Run: headless pygame with SDL's dummy video driver; simulated clock (each Clock.tick advances the game by its frame time, no real sleeping); random seed 0; keys injected as events and as key.get_pressed() state; no mouse input.
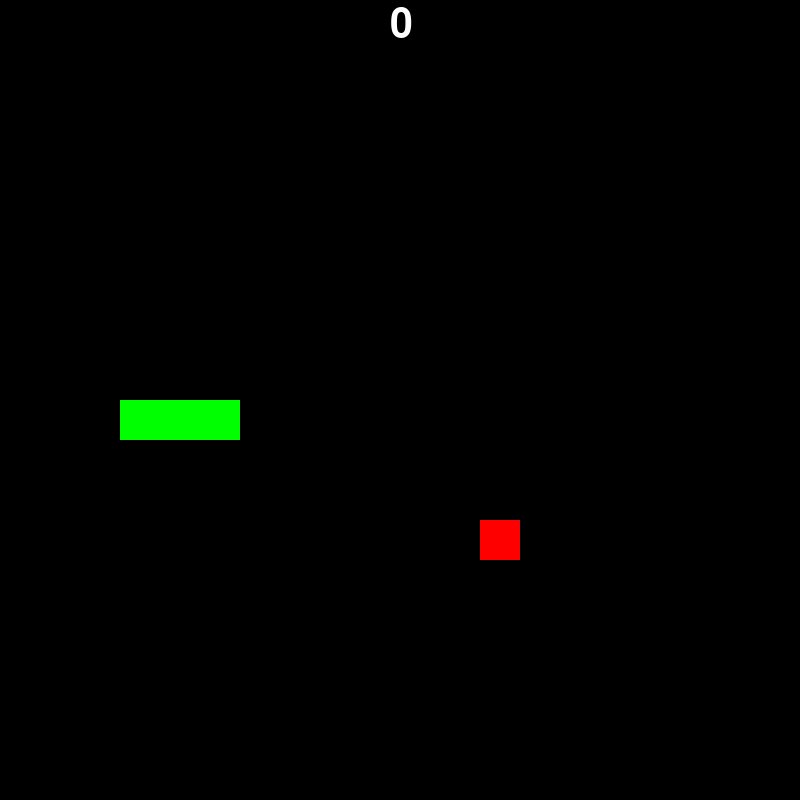
Frame 1 of 4 · flips 1–60 · no input
Frame 2 of 4 · flips 61–180 · tapped SPACE, RETURN · held RIGHT (→), D · screen unchanged from frame 1, image omitted
Frame 3 of 4 · flips 181–300 · held DOWN (↓), S · screen unchanged from frame 2, image omitted
Frame 4 of 4 · flips 301–420 · held LEFT (←), A, UP (↑), W · screen unchanged from frame 3, image omitted

The pygame program that drew these frames:

# clone of the popular Snake game
# followed most of this tutorial: https://www.youtube.com/watch?v=QFvqStqPCRU
# import pygame library and random module
import pygame
import random
from pygame.locals import *
from pygame.math import Vector2

# initialize pygame
pygame.init()

# Declare variables
# screen size
cell_size = 40
cell_number = 20
fps = 60
clock = pygame.time.Clock()
BLACK = (0, 0, 0)
# define font
font_counter = pygame.font.SysFont("Fira Code", 60)
font_restart = pygame.font.SysFont("Fira Code", 30)

# define color
WHITE = (255, 255, 255)
SNAKE_COLOR = (0, 255, 0)  # Green
APPLE_COLOR = (255, 0, 0)  # Red
screen = pygame.display.set_mode(
    (cell_number * cell_size, cell_number * cell_size))
pygame.display.set_caption("Snake")
SCREEN_UPDATE = pygame.USEREVENT
pygame.time.set_timer(SCREEN_UPDATE, 150)


def draw_text(text, font, text_col, x, y):
    img = font.render(text, True, text_col)
    screen.blit(img, (x, y))


class Snake:
    def __init__(self):
        # starting snake size
        self.body = [
            Vector2(5, 10), Vector2(4, 10), Vector2(3, 10)

        ]
        self.direction = Vector2(0, 0)
        self.new_block = False

    def draw_snake(self):
        for block in self.body:
            x_pos = int(block.x * cell_size)
            y_pos = int(block.y * cell_size)
            # create rect
            snake_rect = pygame.Rect(x_pos, y_pos, cell_size, cell_size)
            # Draw rect
            pygame.draw.rect(screen, SNAKE_COLOR, snake_rect)

    def move(self):
        # adds new block to end of snake when eating apple
        if self.new_block == True:
            body_copy = self.body[:]  # copies entire snake.body list
            # adds snake head to the front of the list + direction of input
            body_copy.insert(0, body_copy[0] + self.direction)
            self.body = body_copy[:]  # updates the new snake body size
            self.new_block = False
        # moves snake without adding a block
        body_copy = self.body[:-1]
        body_copy.insert(0, body_copy[0] + self.direction)
        self.body = body_copy[:]

    def add_block(self):
        self.new_block = True

    # resets position of snake when colliding with itself or wall
    def reset(self):

        self.body = [
            Vector2(5, 10), Vector2(4, 10), Vector2(3, 10)

        ]
        self.direction = Vector2(0, 0)


class Apple:
    def __init__(self):
        self.randomize()

    def draw_apple(self):
        apple_rect = pygame.Rect(
            int(self.x * cell_size), int(self.y * cell_size), cell_size, cell_size)
        pygame.draw.rect(screen, APPLE_COLOR, apple_rect)

    def randomize(self):
        self.x = random.randint(0, cell_number - 1)
        self.y = random.randint(0, cell_number - 1)
        self.pos = Vector2(self.x, self.y)


class Main:
    def __init__(self):
        self.snake = Snake()
        self.apple = Apple()

    def update(self):
        self.snake.move()
        self.check_collision()

    def draw_elements(self):
        self.snake.draw_snake()
        self.apple.draw_apple()

    def check_collision(self):
        global counter
        if self.apple.pos == self.snake.body[0]:
            # repositions the fruit
            self.apple.randomize()

            # add block to snake
            self.snake.add_block()

        for block in self.snake.body[1:]:
            if block == self.apple.pos:
                self.apple.randomize()

    def check_fail(self):
        # check if snake leaves the screen
        if not 0 <= self.snake.body[0].x <= cell_number:
            self.game_over()
        if not 0 <= self.snake.body[0].y <= cell_number:
            self.game_over()

        for block in self.snake.body[1:]:
            if block == self.snake.body[0]:
                self.game_over()

    def game_over(self):
        self.snake.reset()


main_game = Main()

# Main game loop
run = True
while run:
    keys = pygame.key.get_pressed()
    clock.tick(fps)
    screen.fill(BLACK)

    # draws the score
    counter = str(len(main_game.snake.body) - 3)
    draw_text(str(counter), font_counter, WHITE,
              (cell_size * cell_number / 2 - 10), 5)

    for event in pygame.event.get():
        if event.type == QUIT:
            run = False
        if event.type == SCREEN_UPDATE:
            main_game.update()
        if event.type == KEYDOWN:
            # checks if user input is the arrow keys
            if event.key in [pygame.K_RIGHT, pygame.K_LEFT, pygame.K_UP, pygame.K_DOWN]:
                key = pygame.key.name(event.key)
                if key == "up":
                    # prevents user from moving back into the snake's body
                    if main_game.snake.direction.y != 1:
                        main_game.snake.direction = Vector2(0, -1)
                elif key == "down":
                    if main_game.snake.direction.y != -1:
                        main_game.snake.direction = Vector2(0, 1)
                elif key == "left":
                    if main_game.snake.direction.x != 1:
                        main_game.snake.direction = Vector2(-1, 0)
                elif key == "right":
                    if main_game.snake.direction.x != -1:
                        main_game.snake.direction = Vector2(1, 0)
    main_game.check_fail()
    main_game.draw_elements()
    pygame.display.update()


pygame.quit()
